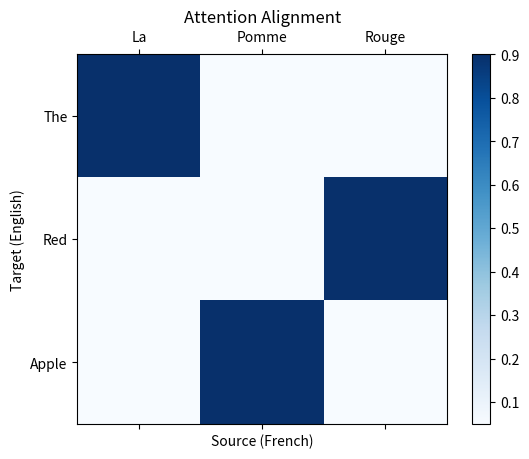

Write Python code to recreate this figure.
import matplotlib.pyplot as plt
import numpy as np

# Mock Attention Matrix (3 words in Eng, 3 words in Fr)
# Rows = English, Cols = French
# La, pomme, rouge 
# The, red, apple

attention_matrix = np.array([
    [0.9, 0.05, 0.05], # The -> La
    [0.05, 0.05, 0.9], # Red -> rouge (Word order flip!)
    [0.05, 0.9, 0.05]  # Apple -> pomme
])

fig, ax = plt.subplots()
cax = ax.matshow(attention_matrix, cmap='Blues')
fig.colorbar(cax)

ax.set_xticklabels(['', 'La', 'Pomme', 'Rouge'])
ax.set_yticklabels(['', 'The', 'Red', 'Apple'])

plt.xlabel("Source (French)")
plt.ylabel("Target (English)")
plt.title("Attention Alignment")
plt.show()